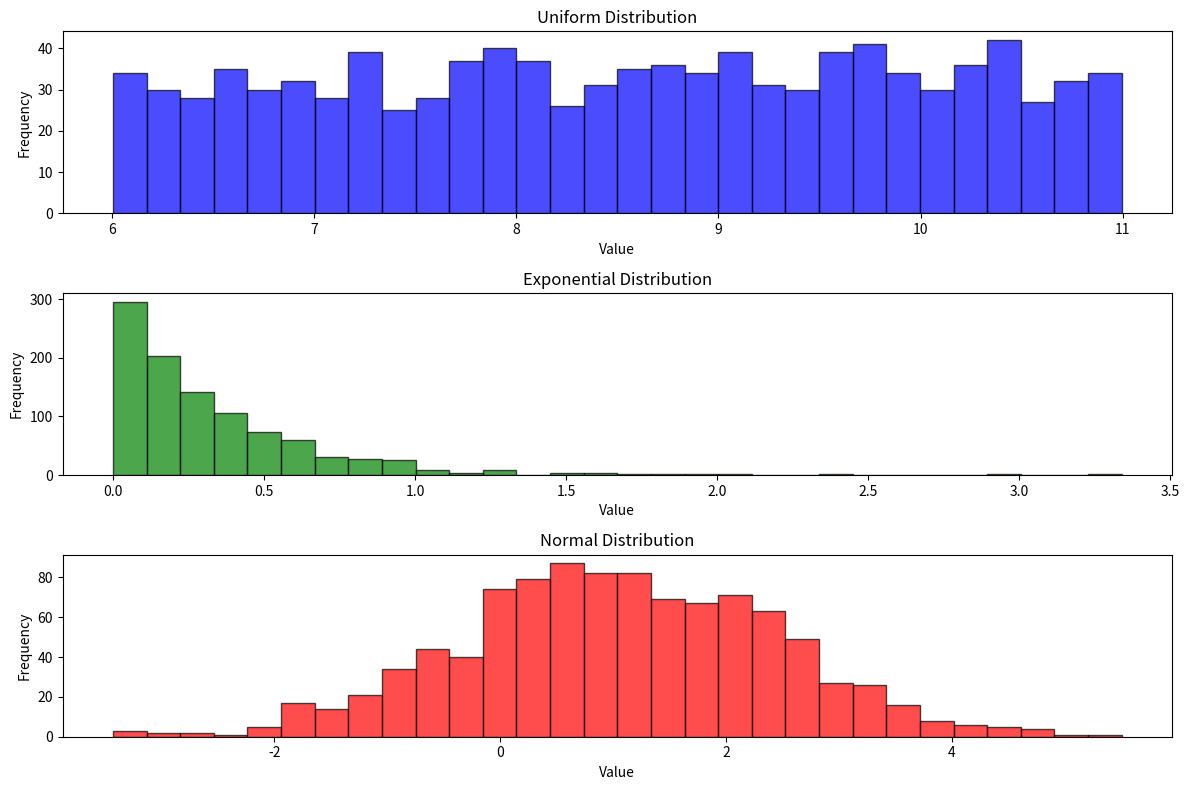

Generate this figure with matplotlib:
import math
import matplotlib.pyplot as plt

seed = 1

def next_random():
    global seed
    a = 1103515245
    c = 12345
    m = 2**31
    seed = (a * seed + c) % m
    return seed

def uniform_distribution(a, b, N):
    random_numbers = []
    for _ in range(N):
        random_num = a + (b - a) * (next_random() / (2**31 - 1))
        random_numbers.append(random_num)
    return random_numbers

def exponential_distribution(lmbda, N):
    if lmbda <= 0:
        raise ValueError("Lambda must be greater than 0")
    random_numbers = []
    for _ in range(N):
        u = next_random() / (2**31 - 1)
        exp_sample = - (1 / lmbda) * math.log(1 - u)
        random_numbers.append(exp_sample)
    return random_numbers

def normal_distribution(mu, sigma, N):
    random_numbers = []
    for _ in range(N):
        uniform_samples = [next_random() / (2**31 - 1) for _ in range(12)]
        normal_sample = sum(uniform_samples) - 6
        normal_value = mu + sigma * (normal_sample / math.sqrt(12))
        random_numbers.append(normal_value)
    return random_numbers

def calculate_statistics(data):
    mean = sum(data) / len(data)
    variance = sum((x - mean) ** 2 for x in data) / len(data)
    return mean, variance

def main():
    N = 1000
    a, b = 6, 11
    uniform_samples = uniform_distribution(a, b, N)
    uniform_mean, uniform_variance = calculate_statistics(uniform_samples)
    print(f"Uniform Distribution: Mean = {uniform_mean:.2f}, Variance = {uniform_variance:.2f}")

    lmbda = 3
    exponential_samples = exponential_distribution(lmbda, N)
    exponential_mean, exponential_variance = calculate_statistics(exponential_samples)
    print(f"Exponential Distribution: Mean = {exponential_mean:.2f}, Variance = {exponential_variance:.2f}")

    mu, sigma = 1, 5
    normal_samples = normal_distribution(mu, sigma, N)
    normal_mean, normal_variance = calculate_statistics(normal_samples)
    print(f"Normal Distribution: Mean = {normal_mean:.2f}, Variance = {normal_variance:.2f}")

    plt.figure(figsize=(12, 8))

    plt.subplot(3, 1, 1)
    plt.hist(uniform_samples, bins=30, alpha=0.7, color='blue', edgecolor='black')
    plt.title('Uniform Distribution')
    plt.xlabel('Value')
    plt.ylabel('Frequency')

    plt.subplot(3, 1, 2)
    plt.hist(exponential_samples, bins=30, alpha=0.7, color='green', edgecolor='black')
    plt.title('Exponential Distribution')
    plt.xlabel('Value')
    plt.ylabel('Frequency')

    plt.subplot(3, 1, 3)
    plt.hist(normal_samples, bins=30, alpha=0.7, color='red', edgecolor='black')
    plt.title('Normal Distribution')
    plt.xlabel('Value')
    plt.ylabel('Frequency')

    plt.tight_layout()
    plt.show()

if __name__ == "__main__":
    main()
